Run: headless pygame with SDL's dummy video driver; simulated clock (each Clock.tick advances the game by its frame time, no real sleeping); random seed 0; keys injected as events and as key.get_pressed() state; no mouse input.
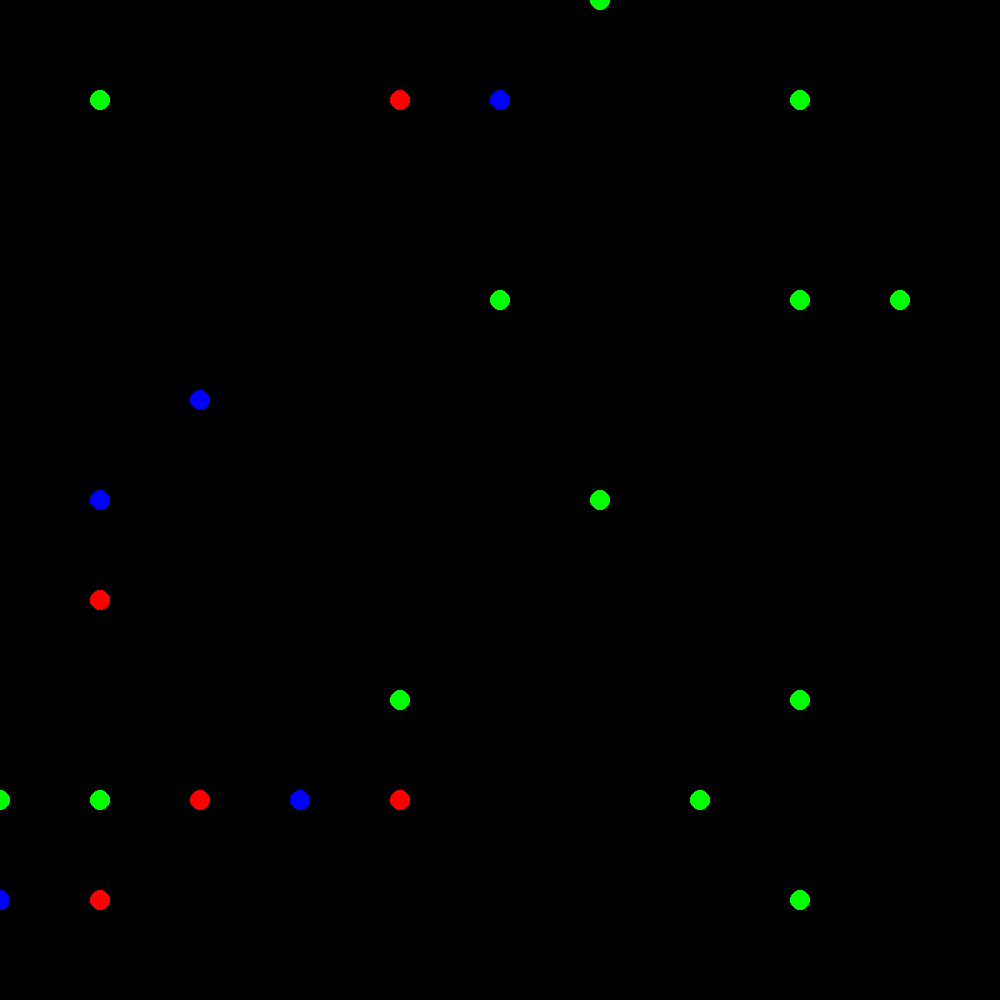
Frame 1 of 4 · flips 1–60 · no input
Frame 2 of 4 · flips 61–180 · tapped SPACE, RETURN · held RIGHT (→), D · screen unchanged from frame 1, image omitted
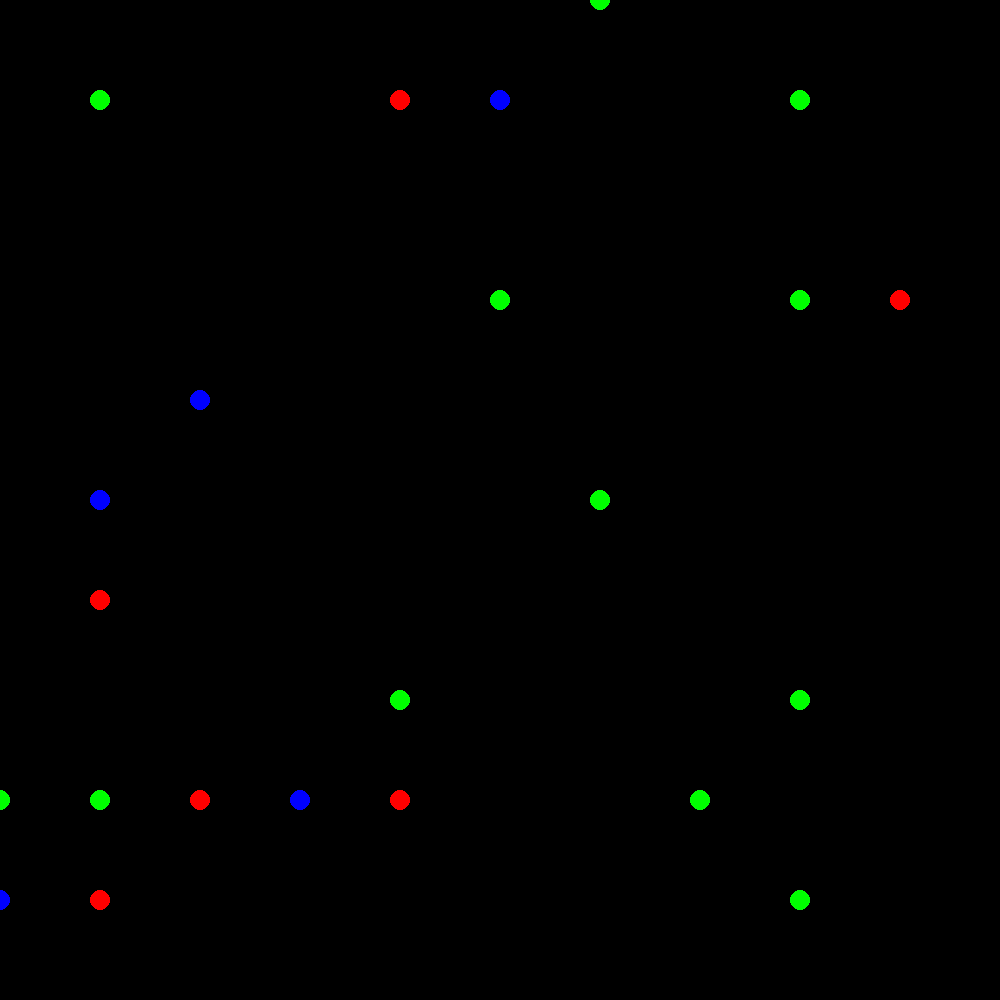
Frame 3 of 4 · flips 181–300 · held DOWN (↓), S
Frame 4 of 4 · flips 301–420 · held LEFT (←), A, UP (↑), W · screen unchanged from frame 3, image omitted

The pygame program that drew these frames:

import random
import pygame

# Sizing Game
Nx = int(9)  # Maximum X pos
Ny = int(9)  # Maximum Y pos
Ngo = int(25)  # How many Game Objects

# Graphic const
RED = 255, 0, 0
GREEN = 0, 255, 0
BLUE = 0, 0, 255

CIRCLE_RADIUS = 10

# Initializing the game
goType = Ngo * [0]
goXpos = Ngo * [0]
goYpos = Ngo * [0]

# Initializing display
WIDTH = 1000
HEIGHT = 1000
window = pygame.display.set_mode((WIDTH, HEIGHT))
pygame.display.set_caption("Mark Segal-----------RSP")

# populating Game
for ii, go in enumerate(goType):
    goType[ii] = random.randint(1, 3)
    goXpos[ii] = random.randint(0, Nx)
    goYpos[ii] = random.randint(0, Ny)

print(goXpos)
print(goYpos)
print(goType)

# Display Game
while True:
    # Handle events
    for event in pygame.event.get():
        if event.type == pygame.QUIT:
            pygame.quit()
            exit()
    # Draw game objects
    for ii, go in enumerate(goType):
        position = (100 * goXpos[ii], 100 * goYpos[ii])
        if goType[ii] == 1:
            color = RED
        elif goType[ii] == 2:
            color = GREEN
        else:
            color = BLUE

        pygame.draw.circle(window, color, position, CIRCLE_RADIUS)
        pygame.display.flip()  # Update the display
    # Test position
    # pygame.draw.circle(window, PCOLOR, (0, 0), CIRCLE_RADIUS)
    # pygame.display.flip()
